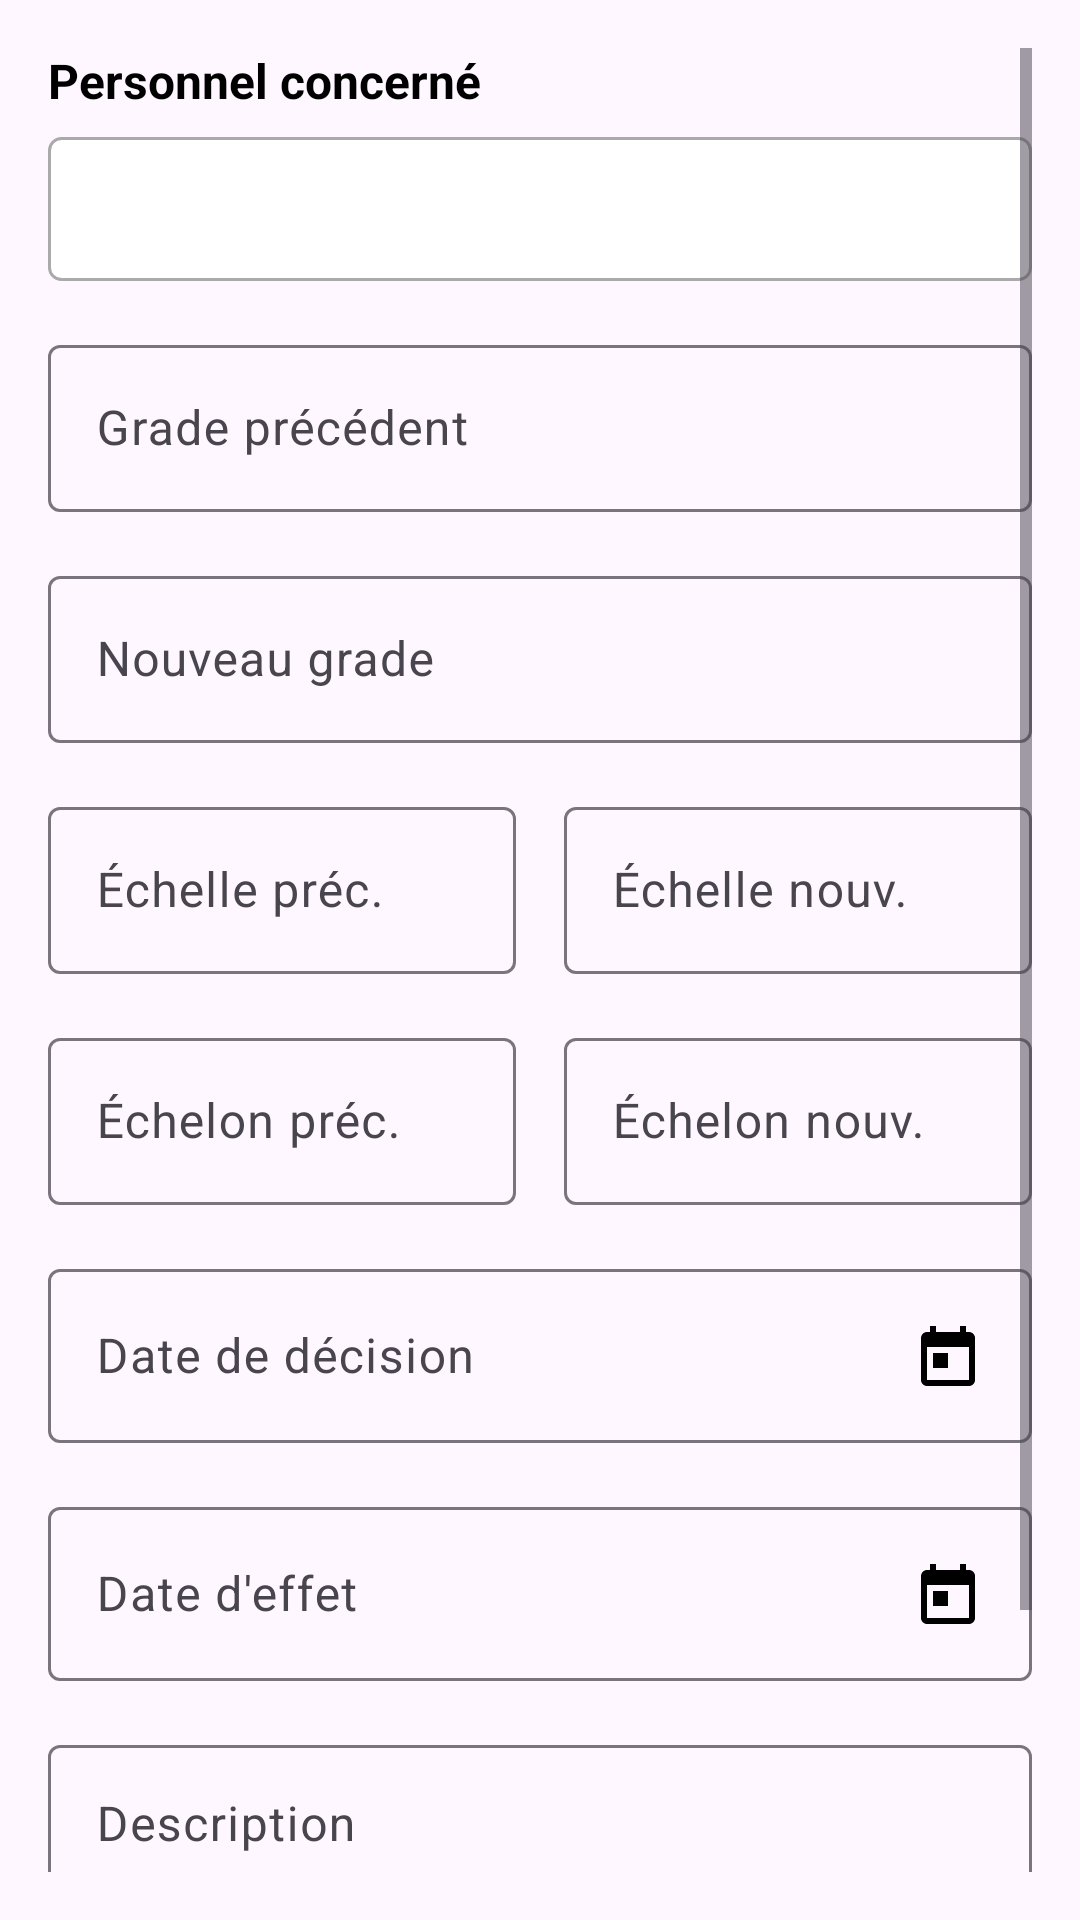

Reconstruct the res/layout file that produces this screen, plus the resources it refers to.
<!-- AndroidManifest.xml: application theme Theme.APP_Gestion_Personnel -->
<!-- res/layout/fragment_avancement_form.xml -->
<?xml version="1.0" encoding="utf-8"?>
<ScrollView
    xmlns:android="http://schemas.android.com/apk/res/android"
    android:layout_width="match_parent"
    android:layout_height="match_parent"
    android:padding="16dp">

    <LinearLayout
        android:layout_width="match_parent"
        android:layout_height="wrap_content"
        android:orientation="vertical">

        
        <TextView
            android:layout_width="wrap_content"
            android:layout_height="wrap_content"
            android:text="Personnel concerné"
            android:textStyle="bold"
            android:textSize="16sp"
            android:textColor="@color/black"/>

        <Spinner
            android:id="@+id/spinnerPersonnel"
            android:layout_width="match_parent"
            android:layout_height="wrap_content"
            android:layout_marginTop="8dp"
            android:minHeight="48dp"
            android:background="@drawable/spinner_background"/>

        
        <com.google.android.material.textfield.TextInputLayout
            android:layout_width="match_parent"
            android:layout_height="wrap_content"
            android:layout_marginTop="16dp"
            android:hint="Grade précédent">
            <com.google.android.material.textfield.TextInputEditText
                android:id="@+id/editTextGradePrecedent"
                android:layout_width="match_parent"
                android:layout_height="wrap_content"/>
        </com.google.android.material.textfield.TextInputLayout>

        
        <com.google.android.material.textfield.TextInputLayout
            android:layout_width="match_parent"
            android:layout_height="wrap_content"
            android:layout_marginTop="16dp"
            android:hint="Nouveau grade">
            <com.google.android.material.textfield.TextInputEditText
                android:id="@+id/editTextGradeNouveau"
                android:layout_width="match_parent"
                android:layout_height="wrap_content"/>
        </com.google.android.material.textfield.TextInputLayout>

        
        <LinearLayout
            android:layout_width="match_parent"
            android:layout_height="wrap_content"
            android:layout_marginTop="16dp"
            android:orientation="horizontal">

            <com.google.android.material.textfield.TextInputLayout
                android:layout_width="0dp"
                android:layout_height="wrap_content"
                android:layout_weight="1"
                android:layout_marginEnd="8dp"
                android:hint="Échelle préc.">
                <com.google.android.material.textfield.TextInputEditText
                    android:id="@+id/editTextEchellePrecedente"
                    android:layout_width="match_parent"
                    android:layout_height="wrap_content"
                    android:inputType="number"/>
            </com.google.android.material.textfield.TextInputLayout>

            <com.google.android.material.textfield.TextInputLayout
                android:layout_width="0dp"
                android:layout_height="wrap_content"
                android:layout_weight="1"
                android:layout_marginStart="8dp"
                android:hint="Échelle nouv.">
                <com.google.android.material.textfield.TextInputEditText
                    android:id="@+id/editTextEchelleNouvelle"
                    android:layout_width="match_parent"
                    android:layout_height="wrap_content"
                    android:inputType="number"/>
            </com.google.android.material.textfield.TextInputLayout>
        </LinearLayout>

        
        <LinearLayout
            android:layout_width="match_parent"
            android:layout_height="wrap_content"
            android:layout_marginTop="16dp"
            android:orientation="horizontal">

            <com.google.android.material.textfield.TextInputLayout
                android:layout_width="0dp"
                android:layout_height="wrap_content"
                android:layout_weight="1"
                android:layout_marginEnd="8dp"
                android:hint="Échelon préc.">
                <com.google.android.material.textfield.TextInputEditText
                    android:id="@+id/editTextEchelonPrecedent"
                    android:layout_width="match_parent"
                    android:layout_height="wrap_content"
                    android:inputType="number"/>
            </com.google.android.material.textfield.TextInputLayout>

            <com.google.android.material.textfield.TextInputLayout
                android:layout_width="0dp"
                android:layout_height="wrap_content"
                android:layout_weight="1"
                android:layout_marginStart="8dp"
                android:hint="Échelon nouv.">
                <com.google.android.material.textfield.TextInputEditText
                    android:id="@+id/editTextEchelonNouveau"
                    android:layout_width="match_parent"
                    android:layout_height="wrap_content"
                    android:inputType="number"/>
            </com.google.android.material.textfield.TextInputLayout>
        </LinearLayout>

        
        <com.google.android.material.textfield.TextInputLayout
            android:layout_width="match_parent"
            android:layout_height="wrap_content"
            android:layout_marginTop="16dp"
            android:hint="Date de décision">
            <com.google.android.material.textfield.TextInputEditText
                android:id="@+id/editTextDateDecision"
                android:layout_width="match_parent"
                android:layout_height="wrap_content"
                android:focusable="false"
                android:clickable="true"
                android:drawableEnd="@drawable/ic_calendar"
                android:drawablePadding="8dp"/>
        </com.google.android.material.textfield.TextInputLayout>

        
        <com.google.android.material.textfield.TextInputLayout
            android:layout_width="match_parent"
            android:layout_height="wrap_content"
            android:layout_marginTop="16dp"
            android:hint="Date d'effet">
            <com.google.android.material.textfield.TextInputEditText
                android:id="@+id/editTextDateEffet"
                android:layout_width="match_parent"
                android:layout_height="wrap_content"
                android:focusable="false"
                android:clickable="true"
                android:drawableEnd="@drawable/ic_calendar"
                android:drawablePadding="8dp"/>
        </com.google.android.material.textfield.TextInputLayout>

        
        <com.google.android.material.textfield.TextInputLayout
            android:layout_width="match_parent"
            android:layout_height="wrap_content"
            android:layout_marginTop="16dp"
            android:hint="Description">
            <com.google.android.material.textfield.TextInputEditText
                android:id="@+id/editTextDescription"
                android:layout_width="match_parent"
                android:layout_height="wrap_content"
                android:minLines="3"
                android:gravity="top|start"/>
        </com.google.android.material.textfield.TextInputLayout>

        
        <LinearLayout
            android:layout_width="match_parent"
            android:layout_height="wrap_content"
            android:orientation="horizontal"
            android:layout_marginTop="24dp">

            <Button
                android:id="@+id/buttonCancel"
                android:layout_width="0dp"
                android:layout_height="wrap_content"
                android:layout_weight="1"
                android:text="Annuler"
                style="@style/Widget.Material3.Button.OutlinedButton"
                android:layout_marginEnd="8dp"/>

            <Button
                android:id="@+id/buttonSave"
                android:layout_width="0dp"
                android:layout_height="wrap_content"
                android:layout_weight="1"
                android:text="Enregistrer"
                android:layout_marginStart="8dp"/>
        </LinearLayout>

    </LinearLayout>
</ScrollView>
<!-- resources referenced by this layout -->
<resources>
  <color name="black">#FF000000</color>
  <!-- drawable ic_calendar (drawable) -->
  <?xml version="1.0" encoding="utf-8"?>
  <vector xmlns:android="http://schemas.android.com/apk/res/android"
      android:width="24dp"
      android:height="24dp"
      android:viewportWidth="24"
      android:viewportHeight="24">
      <path
          android:fillColor="#FF000000"
          android:pathData="M19,4h-1V2h-2v2H8V2H6v2H5C3.89,4 3.01,4.9 3.01,6L3,20c0,1.1 0.89,2 2,2h14c1.1,0 2,-0.9 2,-2V6C21,4.9 20.1,4 19,4zM19,20H5V9h14V20zM7,11h5v5H7V11z"/>
  </vector>
  <!-- drawable spinner_background (drawable) -->
  <?xml version="1.0" encoding="utf-8"?>
  <shape xmlns:android="http://schemas.android.com/apk/res/android">
      <solid android:color="@android:color/white"/>
      <stroke
          android:width="1dp"
          android:color="@android:color/darker_gray"/>
      <corners android:radius="4dp"/>
      <padding
          android:left="12dp"
          android:top="8dp"
          android:right="12dp"
          android:bottom="8dp"/>
  </shape>
  <style name="Theme.APP_Gestion_Personnel" parent="Theme.Material3.Light.NoActionBar">
          <item name="colorPrimary">@color/colorPrimary</item>
          <item name="colorPrimaryVariant">@color/colorPrimaryDark</item>
          <item name="colorOnPrimary">@color/white</item>
          
          <item name="colorSecondary">@color/colorAccent</item>
          <item name="colorSecondaryVariant">@color/colorAccent</item>
          <item name="colorOnSecondary">@color/white</item>
          
          <item name="android:statusBarColor">@color/colorPrimaryDark</item>
          <item name="android:navigationBarColor">@color/white</item>
          <item name="android:windowLightStatusBar">false</item>
      </style>
  <color name="colorPrimary">#1976D2</color>
  <color name="colorPrimaryDark">#0D47A1</color>
  <color name="white">#FFFFFFFF</color>
  <color name="colorAccent">#FF5722</color>
</resources>
